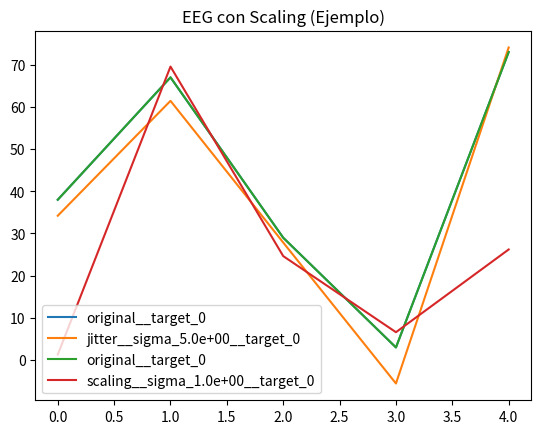

This figure's Python source:
import numpy as np
from typing import Tuple


class DataAugmentation:
    """Clase para aumentar datos de EEG, basada en los metodos de jitter y scaling
    
    Acerca de las tecnicas:
        scaling: https://arxiv.org/pdf/1706.00527.pdf
        jitter:  https://arxiv.org/pdf/1706.00527.pdf
    """
    
    def __init__(self, x:np.ndarray, y:np.ndarray, augmentation_factor:int):
        """Constructor de la clase
        
        Args:
            x (np.ndarray): EEG array de 3 dimensiones (epochs, channels, time)
            y (np.ndarray): labels array de 1 dimension (label)
            augmentation_factor (int): Cuantas veces se aumentaran los datos

        Raises:
            ValueError: Si el EEG no son de 3 dimensiones
            ValueError: Si x y y no son del mismo tamaño
            ValueError: si el factor de aumentacion no es mayor a 1
        """
        if len(x.shape) != 3:
            raise ValueError("x must be a 3D array")
        
        if len(y) != len(x):
            raise ValueError("x and y must have the same length")
        
        if augmentation_factor < 1:
            raise ValueError("augmentation_factor must be greater than 1")
        
        self.augmentation_factor = augmentation_factor
        
        self.eeg = x
        
        self.labels = y
        
        self.current = x.shape[0]
        
        output_shape = ((self.augmentation_factor * x.shape[0]) + x.shape[0])
        
        self.x_output_array = np.zeros(shape=(output_shape,
                                              x.shape[1],
                                              x.shape[2])
                                       )
        
        self.y_output_array = np.empty(shape = (output_shape),
                                       dtype = np.object_)
        
        self.identifier_array = np.empty(shape = (output_shape),
                                       dtype = np.object_)
    
    def jitter(self, low_sigma:float, high_sigma:float) -> Tuple:
        """Toddo acerca de Jitter: https://arxiv.org/pdf/1706.00527.pdf
        
        Se creara un rango dados tus valores de low y high, y se creara un rango de valores para jitter
        Args:
            low_sigma (float): Sigma menor para jitter
            high_sigma (float): Sigma mayor para jitter

        Returns:
            np.ndarray: 3D array de EEG con los datos aumentados
            np.ndarray: 1D array de labels con los datos aumentados
            np.ndarray: 1D array de identificadores con los datos aumentados (Original, jitter__sigma_SigmaLevel__target_LabelName, ...)
        """
        current = self.current
                
        sigmas = np.linspace(low_sigma, high_sigma, self.augmentation_factor)
        
        type_augmented = ['jitter__sigma_{:.1e}'.format(sigma) for sigma in sigmas]
        
        keys = range(len(sigmas))
        
        dict_identifier = dict(zip(keys, type_augmented))
        
        self.x_output_array[:self.eeg.shape[0], :, :] = self.eeg
        
        self.y_output_array[:self.eeg.shape[0]] = self.labels
        
        self.identifier_array[:self.eeg.shape[0]] = ['original'] * self.eeg.shape[0]
        
        for index, sigma in enumerate(sigmas):
            for array, target in zip(self.eeg, self.labels):
                
                temp_array = array + np.random.normal(loc = 0.,
                                                      scale = sigma,
                                                      size = array.shape)
                
                self.x_output_array[current, :, :]  = temp_array
                
                self.y_output_array[current] = target
                
                self.identifier_array[current] = f'{dict_identifier[index]}__target_{target}'
                
                current += 1
        
        return self.x_output_array, self.y_output_array, self.identifier_array
    
    def scaling(self, low_sigma, high_sigma):
        """Toddo acerca de Scaling: https://arxiv.org/pdf/1706.00527.pdf
        
        Se creara un rango dados tus valores de low y high, y se creara un rango de valores para jitter
        Args:
            low_sigma (float): Sigma menor para jitter
            high_sigma (float): Sigma mayor para jitter


        Returns:
            np.ndarray: 3D array de EEG con los datos aumentados
            np.ndarray: 1D array de labels con los datos aumentados
            np.ndarray: 1D array de identificadores con los datos aumentados (Original, jitter_1, jitter_2, ...)
        """
        current = self.current
        
        sigmas = np.linspace(low_sigma, high_sigma, num=self.augmentation_factor)
        
        type_augmented = ['scaling__sigma_{:.1e}'.format(sigma) for sigma in sigmas]
        
        keys = range(len(sigmas))
        
        dict_identifier = dict(zip(keys, type_augmented))
        
        self.x_output_array[:self.eeg.shape[0], :, :] = self.eeg
        
        self.y_output_array[:self.eeg.shape[0]] = self.labels
        
        self.identifier_array[:self.eeg.shape[0]] = ['original'] * self.eeg.shape[0]
        
        for index, sigma in enumerate(sigmas):
            for array, target in zip(self.eeg, self.labels):
                
                array = np.expand_dims(array, axis=0)
                
                factor = np.random.normal(loc=1.,
                                          scale=sigma,
                                          size=(1,
                                                self.eeg.shape[2])
                                          )
                
                self.x_output_array[current, :, :]  = np.multiply(array,
                                                                  factor[ :,np.newaxis,:])
                
                self.y_output_array[current] = target
                                
                self.identifier_array[current] = f'{dict_identifier[index]}__target_{target}'

                current += 1
                
        return self.x_output_array, self.y_output_array, self.identifier_array

if __name__ == "__main__":
    import matplotlib.pyplot as plt
    
    eeg_fake = np.random.randint(0, 100, size=(3, 10, 50))
    
    labels = np.array(list(range(0, 3)))
    
    augmentation_factor = 3
    
    DA = DataAugmentation(eeg_fake, labels, augmentation_factor)
    
    x_jitter, labels_jitter, ident_jitter = DA.jitter(low_sigma=5, high_sigma=6)
    
    plt.plot(x_jitter[0, 0, 0:5], label=f'{ident_jitter[0]}__target_{labels_jitter[0]}')
    plt.plot(x_jitter[3, 0, 0:5], label=ident_jitter[3])
    
    plt.title('EEG con jitter (Ejemplo)')
    plt.legend()
    plt.show()
    
    
    x_scale, labels_scale, ident_scale = DA.scaling(low_sigma=1, high_sigma=2)
    
    plt.plot(x_scale[0, 0, 0:5], label=f'{ident_scale[0]}__target_{labels_scale[0]}')
    plt.plot(x_scale[3, 0, 0:5], label=ident_scale[3])
    
    plt.title('EEG con Scaling (Ejemplo)')
    plt.legend()
    plt.show()